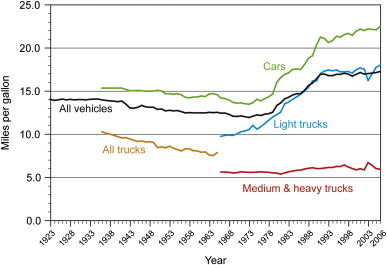

The table this chart was drawn from, first rows:
year, mileage [miles/gallon]
1936, 15.29
1937, 15.29
1938, 15.29
1939, 15.29
1940, 15.29
1941, 15.18
1942, 15.02
1943, 14.94
1944, 14.94
1945, 14.94
1946, 14.94
1947, 14.94
1948, 14.94
1949, 14.94
1950, 14.94
1951, 14.85
1952, 14.59
1955, 14.64
1957, 14.2
1958, 14.16
1959, 14.25
1960, 14.26
1961, 14.36
1962, 14.44
1963, 14.62
1964, 14.69
1965, 14.45
1966, 14.18
1967, 14.06
1968, 13.87
1969, 13.64
1970, 13.55
1971, 13.55
1972, 13.45
1973, 13.44
1974, 13.63
1975, 13.9
1976, 13.86
1977, 14.07
1978, 14.31
1979, 14.58
1979, 15.11
1980, 15.69
1980, 16.18
1981, 16.6
1982, 16.92
1983, 17.18
1984, 17.52
1985, 17.55
1986, 17.41
1987, 18.03
1988, 18.53
1988, 18.93
1989, 19.22
1989, 19.77
1990, 20.38
1990, 20.84
1991, 21.32
1992, 21.04
1992, 20.82
... 15 more rows
